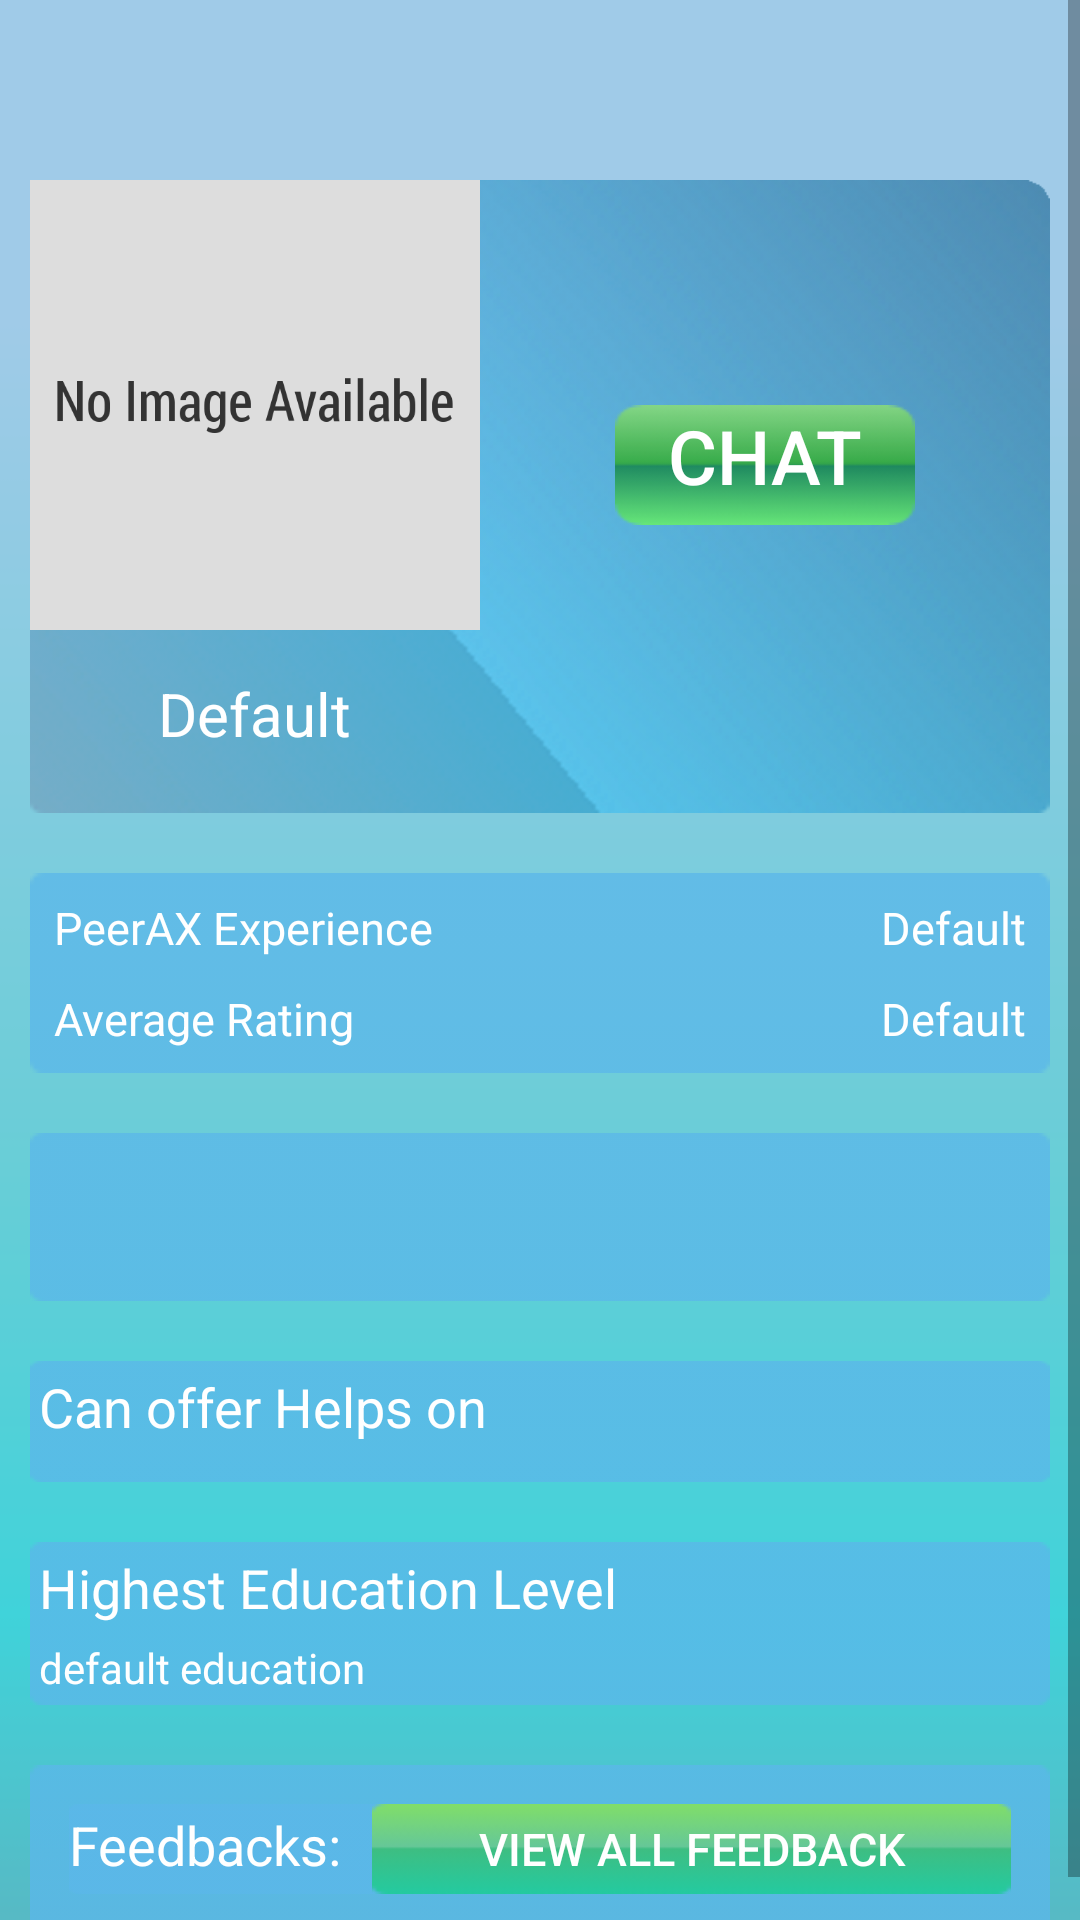

Android layout source for this screen:
<!-- AndroidManifest.xml: application theme AppTheme -->
<!-- res/layout/getuserprofilescreen.xml -->
<?xml version="1.0" encoding="utf-8"?>
<ScrollView xmlns:android="http://schemas.android.com/apk/res/android"
    android:layout_width="match_parent"
    
    android:layout_height="fill_parent"
    android:background="@drawable/getuserbg" >

    <LinearLayout
        android:layout_width="match_parent"
        android:layout_height="match_parent"
        android:layout_marginTop="50dp"
        android:orientation="vertical" >

        <LinearLayout
            android:layout_width="fill_parent"
            android:layout_height="wrap_content"
            android:layout_margin="10dp"
            android:background="@drawable/getuserbubble1"
            android:orientation="horizontal" >

            <LinearLayout
                android:layout_width="150dp"
                android:layout_height="wrap_content"
                android:gravity="center_horizontal"
                android:orientation="vertical" >

                <ImageView
                    android:id="@+id/userpicture"
                    android:layout_width="fill_parent"
                    android:layout_height="150dp"
                    android:baselineAlignBottom="false"
                    android:cropToPadding="false"
                    android:src="@drawable/noimage" />

                <TextView
                    android:id="@+id/getusernametextview"
                    android:layout_width="101dp"
                    android:layout_height="32dp"
                    android:layout_marginBottom="17dp"
                    android:layout_marginTop="12dp"
                    android:text="Default"
                    android:gravity="center"
                    android:textColor="#ffffffff"
                    android:textSize="20dp" />
            </LinearLayout>

            <LinearLayout
                android:layout_width="fill_parent"
                android:layout_height="fill_parent"
                android:orientation="vertical" >

                <Button
                    android:layout_width="100dp"
                    android:layout_height="40dp"
                    android:layout_gravity="center_horizontal"
                    android:layout_marginTop="75dp"
                    android:text="chat"
                    android:gravity="center_horizontal"
                    android:textSize="25dp"
                    android:textColor="#FFFFFFFF"
                    android:background="@drawable/getuserbutton3" />
            </LinearLayout>
        </LinearLayout>

        <LinearLayout
            android:layout_width="fill_parent"
            android:layout_height="wrap_content"
            android:layout_margin="10dp"
            android:padding="3dp"
            android:background="@drawable/getuserbubble2"
            android:orientation="vertical" >

            <LinearLayout
                android:layout_width="fill_parent"
                android:layout_height="wrap_content"
                android:layout_margin="5dp"
                android:gravity="right"
                android:orientation="horizontal"
                >

                <TextView
                    android:layout_width="200dp"
                    android:layout_height="wrap_content"
                    android:text="PeerAX Experience"
                    android:textColor="#ffffffff"
                    android:textSize="15dp" />

                <TextView
                    android:layout_width="fill_parent"
                    android:layout_height="wrap_content"
                    android:gravity="right"
                    android:text="Default"
                    android:textColor="#ffffffff"
                    android:textSize="15dp" />
            </LinearLayout>

            <LinearLayout
                android:layout_width="fill_parent"
                android:layout_height="wrap_content"
                android:layout_margin="5dp"
                android:gravity="right"
                android:orientation="horizontal"
                >

                <TextView
                    android:layout_width="200dp"
                    android:layout_height="wrap_content"
                    android:text="Average Rating"
                    android:textColor="#ffffffff"
                    android:textSize="15dp" />

                <TextView
                    android:layout_width="fill_parent"
                    android:layout_height="wrap_content"
                    android:gravity="right"
                    android:text="Default"
                    android:textColor="#ffffffff"
                    android:textSize="15dp" />
            </LinearLayout>
        </LinearLayout>

        <LinearLayout
            android:padding="3dp"
            android:layout_width="fill_parent"
            android:layout_height="wrap_content"
            android:layout_margin="10dp"
            android:background="@drawable/getuserbubble2"
            android:orientation="vertical" >

            <TextView
                android:layout_width="fill_parent"
                android:layout_height="50dp"
                android:layout_gravity="top"
                android:id="@+id/getuserabouttextview"
                android:textColor="#ffffffff"
                android:textSize="18dp" />
        </LinearLayout>

        <LinearLayout
            android:layout_width="fill_parent"
            android:padding="3dp"
            android:layout_height="wrap_content"
            android:layout_margin="10dp"
            android:background="@drawable/getuserbubble2"
            android:orientation="vertical" >

            <TextView
                android:layout_width="fill_parent"
                android:layout_height="wrap_content"
                android:layout_gravity="top"
                android:layout_marginBottom="10dp"
                android:text="Can offer Helps on"
                android:textColor="#ffffffff"
                android:textSize="18dp" />

            <ListView
                android:id="@+id/getusersubjects"
                android:layout_width="fill_parent"
                android:layout_height="wrap_content" />
        </LinearLayout>

        <LinearLayout
            android:padding="3dp"
            android:layout_width="fill_parent"
            android:layout_height="wrap_content"
            android:layout_margin="10dp"
            android:background="@drawable/getuserbubble2"
            android:orientation="vertical" >

            <TextView
                android:layout_width="fill_parent"
                android:layout_height="wrap_content"
                android:layout_gravity="top"
                android:text="Highest Education Level"
                android:textColor="#ffffffff"
                android:layout_marginBottom="5dp"
                android:textSize="18dp" />

            <TextView
                android:id="@+id/getusereducationtextview"
                android:layout_width="fill_parent"
    			android:textColor= "#FFFFFFFF"
                android:layout_height="wrap_content"
                android:text="default education" />
        </LinearLayout>

        <LinearLayout
            android:padding="3dp"
            android:layout_width="fill_parent"
            android:layout_height="wrap_content"
            android:layout_margin="10dp"
            android:background="@drawable/getuserbubble2"
            android:orientation="vertical" >

            <LinearLayout
                android:layout_width="fill_parent"
                android:layout_height="wrap_content"
                android:layout_margin="10dp"
                android:background="@drawable/getuserbubble2"
                android:orientation="horizontal" >

                <TextView
                    android:layout_width="wrap_content"
                    android:layout_height="wrap_content"
                    android:layout_gravity="top"
                    android:text="Feedbacks:"
                    android:textColor="#ffffffff"
                    android:textSize="18dp" />

                <Button
                    android:layout_marginLeft="10dp"
                    android:layout_width="fill_parent"
                    android:layout_height="30dp"
                    android:background="@drawable/getuserbutton1"
                    android:text="View All FeedBack"
                    android:textColor="#FFFFFFFF"
                    android:textSize="15sp" />
            </LinearLayout>
			<ImageView
			    android:layout_width="fill_parent"
			    android:layout_height="wrap_content"
			    android:background="@drawable/whitepixel"
			    />
            <ListView
                android:id="@+id/getusercomment"
                android:layout_width="fill_parent"
                android:layout_height="wrap_content" />
        </LinearLayout>
    </LinearLayout>

</ScrollView>
<!-- resources referenced by this layout -->
<resources>
  <!-- drawable getuserbg: png bitmap (drawable-xxhdpi, 5112 bytes) -->
  <!-- drawable getuserbubble1: png bitmap (drawable-xxhdpi, 139441 bytes) -->
  <!-- drawable getuserbubble2: png bitmap (drawable-xxhdpi, 631 bytes) -->
  <!-- drawable getuserbutton1: png bitmap (drawable-xxhdpi, 616 bytes) -->
  <!-- drawable getuserbutton3: png bitmap (drawable-xxhdpi, 998 bytes) -->
  <!-- drawable noimage: png bitmap (drawable-xxhdpi, 12037 bytes) -->
  <!-- drawable whitepixel: png bitmap (drawable-xxhdpi, 157 bytes) -->
</resources>
